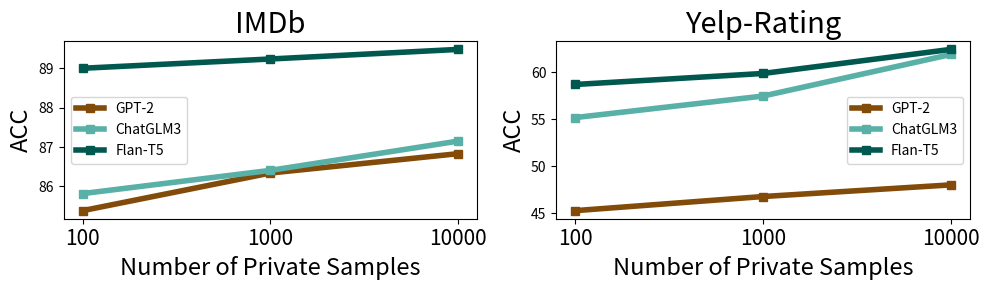

The matplotlib source for this figure:
import sys, os
import matplotlib.pyplot as plt
import pandas as pd
import numpy as np
import seaborn as sns
import pylab


results = {
    'IMDb': {
        'GPT-2': [85.382, 86.34, 86.832],
        'ChatGLM3': [85.816, 86.407, 87.152],
        'Flan-T5': [89.004, 89.24, 89.484],
    },
    'Yelp-Rating': {
        'GPT-2': [45.28, 46.78, 48.02],
        'ChatGLM3': [55.173, 57.46, 61.88],
        'Flan-T5': [58.69, 59.86, 62.42],
    },
}

colormap_position_dict = {
    'GPT-2': 0.5/6,
    'Llama-2': 1.5/6,
    'Vicuna': 2.5/6,
    'OPT': 3.5/6,
    'ChatGLM3': 4.5/6,
    'Flan-T5': 5.6/6,
}


def plot_gold_increase(results):
    fig, axs = plt.subplots(nrows=1, ncols=len(list(results.keys())), figsize=(10, 3), sharex=False, sharey=False)
    cmap = plt.cm.viridis
    cmap = plt.cm.BrBG
    for _i, _task in enumerate(results.keys()):
        for _plm in results[_task]:
            x = [0,1,2]
            axs[_i].plot(x, results[_task][_plm], marker='s', markersize=6, linewidth=4, color=cmap(colormap_position_dict[_plm]), label=_plm)
        x_ticks = [0,1,2]
        x_tick_labels = [100,1000,10000]
        axs[_i].set_xticks(x_ticks)
        axs[_i].set_xticklabels(x_tick_labels,fontsize=15) # 
        axs[_i].set_xlabel('Number of Private Samples',fontsize=17) #
        axs[_i].set_ylabel('ACC',fontsize=17) #

        axs[_i].legend() #loc='upper center'
            
        axs[_i].set_title(_task, fontsize=21)

    fig.tight_layout()
    plt.tight_layout()
    if not os.path.exists(f'./figure/introduction/'):
        os.makedirs(f'./figure/introduction/')
    print(f'./figure/introduction/change_of_gold.png')
    plt.savefig(f'./figure/introduction/increase_of_gold.png',dpi=200)


    # # Create positions for the bars
    # x = np.arange(3)  # Base positions for settings
    # # width = 0.2  # Width of each bar
    # width = 0.12
    # # offset = [width*(k+0.5) for k in range(-3,3,1)]

    # # Create the plot
    # fig, ax = plt.subplots(figsize=(10, 3))

    # for i, (model, values) in enumerate(results['IMDb'].items()):
    #     ax.bar(x + i * width, values, width, label=model, color=cmap(colormap_position_dict[model]))

    # # Add labels, title, and legend
    # ax.set_xticks(x + width)
    # ax.set_xticklabels([10,1000,10000])
    # ax.set_ylabel("Performance")
    # ax.set_title("Model Performance Under Different Settings")
    # ax.legend()
    # plt.tight_layout()
    # if not os.path.exists(f'./figure/introduction/'):
    #     os.makedirs(f'./figure/introduction/')
    # print(f'./figure/introduction/temp.png')
    # plt.savefig(f'./figure/introduction/temp.png',dpi=200)



if __name__ == "__main__":
    plot_gold_increase(results)
